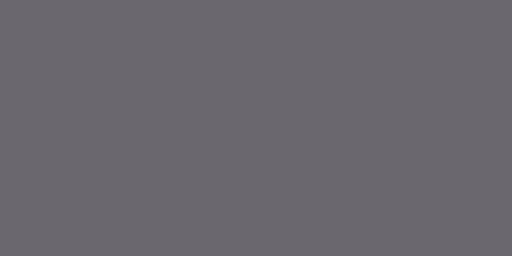
t = 0.00 s
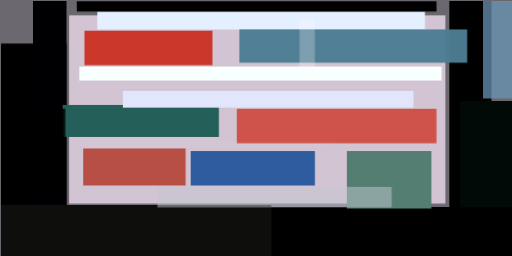
t = 2.99 s
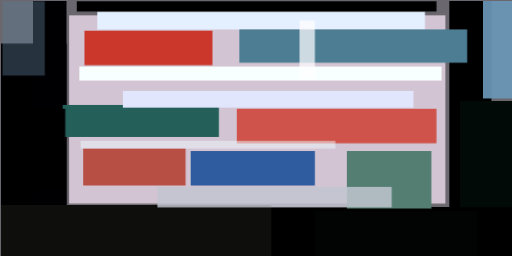
t = 3.12 s
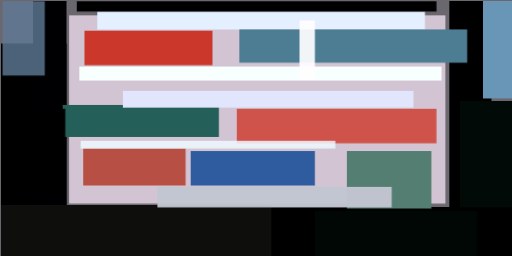
t = 3.24 s
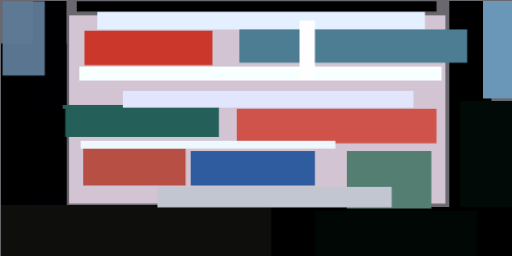
t = 3.37 s
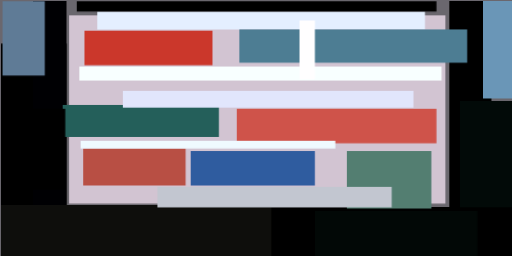
t = 3.49 s

The animated SVG that drew these frames (rendered in a browser with its animation timeline set to each time). Animation: 1 CSS @keyframes rule; one cycle of 3.49 s.

<svg xmlns="http://www.w3.org/2000/svg" viewBox="0 0 400 200"><style>@keyframes fadeIn{from{opacity: 0}to{opacity: 1}}g.animated&gt;*{opacity: 0;animation: fadeIn .5s forwards}</style><path fill="#6a676e" d="M0 0h400v200H0z"/><g class="animated"><path fill="#d2c4d2" d="M54 12h294v147H54z" style="animation-delay:0s"/><path d="M1 162h400v39H1z" style="animation-delay:.2s"/><path d="M1 34h51v167H1zM351 1h33v200h-33z" style="animation-delay:.39s"/><path fill="#cb372b" d="M66 24h100v27H66z" style="animation-delay:.59s"/><path fill="#020a08" d="M359 79h42v83h-42z" style="animation-delay:.78s"/><path fill="#e4efff" d="M76 9h256v14H76z" style="animation-delay:.96s"/><path fill="#000003" d="M26 1h26v200H26z" style="animation-delay:1.15s"/><path fill="#245f5a" d="M49 82h122v25H49z" style="animation-delay:1.33s"/><path fill="#f8ffff" d="M62 52h283v11H62z" style="animation-delay:1.5s"/><path fill="#cf534a" d="M185 85h156v27H185z" style="animation-delay:1.67s"/><path fill="#2f5c9f" d="M149 118h97v27h-97z" style="animation-delay:1.83s"/><path fill="#537e71" d="M271 118h66v45h-66z" style="animation-delay:1.98s"/><path fill="#e1e6fc" d="M96 71h227v13H96z" style="animation-delay:2.12s"/><path fill="#b84f44" d="M65 116h80v29H65z" style="animation-delay:2.26s"/><path d="M60 1h281v8H60z" style="animation-delay:2.38s"/><path fill="#0e0e0c" d="M1 160h211v41H1z" style="animation-delay:2.49s"/><path fill="#4d7d93" d="M187 23h178v26H187z" style="animation-delay:2.6s"/><path d="M2 85h49v63H2z" style="animation-delay:2.69s"/><path fill="#6a96b7" d="M377 1h24v76h-24z" style="animation-delay:2.77s"/><path fill="#c2c6d0" d="M123 146h183v16H123z" style="animation-delay:2.84s"/><path fill="#fffeff" d="M234 16h12v46h-12z" style="animation-delay:2.9s"/><path fill="#020806" d="M246 165h127v36H246z" style="animation-delay:2.94s"/><path fill="#effaff" d="M63 110h199v6H63z" style="animation-delay:2.97s"/><path fill="#5f7b96" d="M2 1h33v58H2z" style="animation-delay:2.99s"/></g></svg>
